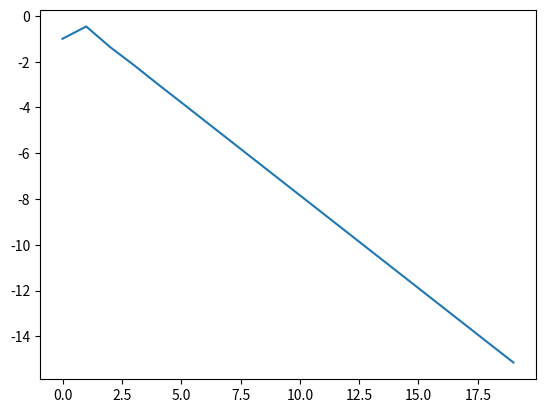

Write Python code to recreate this figure.
import numpy as np
import scipy.optimize as opt
import math
#Question 1
#montrer par récurrence

#Question 2
print("Question 2:")
print()

def sigma(x):
    y = 20/(x**2+2*x+10)
    return y
x = 1
count = 0
n = math.floor(np.log(10**-10)*np.log(0.5))+1           #n pour précision à 10^-10 près
for i in range(n):
    x = sigma(x)
print("Pour n = ", n)
print("On a alpha =", x)

print()
#Question 3
print("Question 3:")
print()

def fonction(x):
    y = x**3+2*x**2+10*x-20
    return y
a = 1           #début intervalle
b = 2           #fin intervalle
c = (a+b)/2     #milieu intervalle
n = math.floor(np.log((b-a)/10**-16)/np.log(2)) + 1     #n dichotomie pour précision à 10^-16 près soit précision machine
for i in range(n):
    if (fonction(a)*fonction(c)) < 0:
        b = c
        c = (a+b)/2
    else:
        a = c
        c = (a+b)/2

print("dichotomie:")
print("Pour n = ", n)
print("On a alpha =", c)
print()

print("fsolve:")
alpha = opt.fsolve(fonction, [1,2])
print("On a alpha =", alpha)

print()
#Question 4
print("Question 4:")
print()

#%%
import numpy as np
import matplotlib.pyplot as plt
import matplotlib as mpl

def sigma(x):
    y = 20/(x**2+2*x+10)
    return y
n = 20
erreur = np.zeros(n)        #tableau de taille n rempli de 0
x0 = 1
xn = 0
alpha = 1.368808107
erreur[0] = np.abs(x0-alpha)
for i in range(1, n):
    xn = sigma(xn)
    erreur[i] = np.abs(xn-alpha)
x = [k for k in range(n)]
plt.plot(x,np.log(erreur))
# %%
